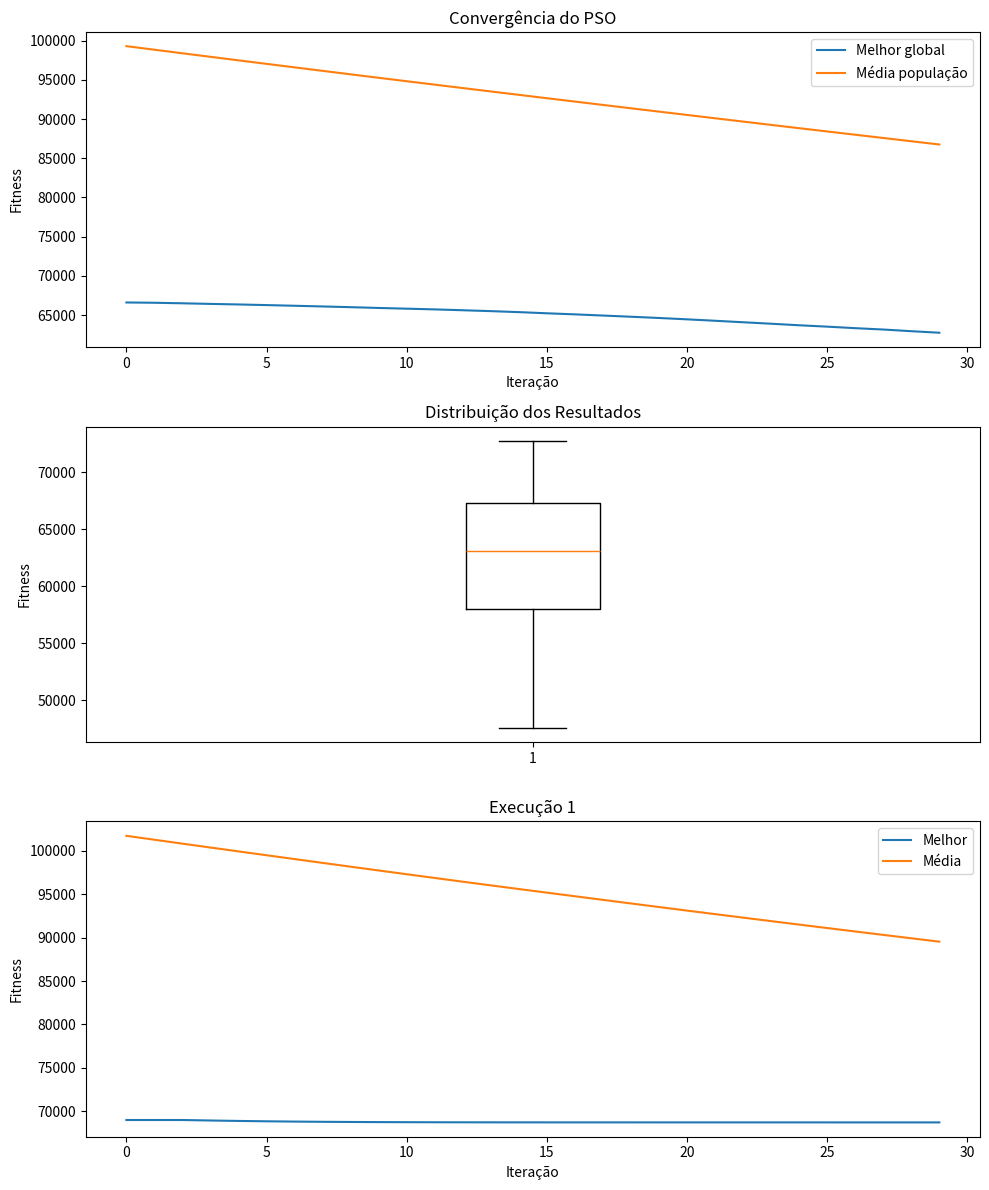

Write Python code to recreate this figure.
import random
import math
import matplotlib.pyplot as plt
import numpy as np

## Definição das Variáveis de Decisão

funcao_objetivo="sphere"

## Definição das Variáveis da Particula
n_execucoes=30
n_particulas=30
n_dimensoes=30
n_iteracoes=30
var_min=-100
var_max=100

## Definição da Inércia (Linear ou Constante)
tipo_inercia="linear"

## SE CONSTANTE=
w_constante=0.7

## SE LINEAR=
w_max=0.9
w_min=0.4

## Componente Cognitivo
c1=2.05

## Componente Social
c2=2.05

## Velocidade máxima (por partícula)
v_max=0.2

## Tipo de cooperação (Global ou Local)
tipo="global"

## Definição da função objetivo

def sphere(x):
    """
    Sphere Function
    Mínimo global: f(0, ..., 0) = 0
    """
    return sum(xi**2 for xi in x)


def rastrigin(x):
    """
    Rastrigin Function
    Mínimo global: f(0, ..., 0) = 0
    """
    n = len(x)
    return 10*n + sum(xi**2 - 10*math.cos(2 * math.pi * xi) for xi in x)

def rosenbrock(x):
    """
    Rosenbrock Function
    Mínimo global: f(1, ..., 1) = 0
    """
    return sum(100 * (x[i+1] - x[i]**2)**2 + (x[i] - 1)**2 for i in range(len(x)-1))


def avaliar(x):
  if funcao_objetivo == "sphere":
    return sphere(x)
  if funcao_objetivo == "rastrigin":
    return rastrigin(x)
  if funcao_objetivo == "rosenbrock":
    return rosenbrock(x)
  else:
    return TypeError("Função fora do escopo")
  
def executar_pso():

    historico_melhor = []
    historico_media = []

    posicoes = [
        [random.uniform(var_min, var_max) for _ in range(n_dimensoes)]
        for _ in range(n_particulas)
    ]

    print("\nPopulação inicial:")
    for i, p in enumerate(posicoes):
        print(f"Partícula {i}: {p[:5]}...")

    velocidades = [
        [random.uniform(-v_max, v_max) for _ in range(n_dimensoes)]
        for _ in range(n_particulas)
    ]

    # pbest
    pbest = [p[:] for p in posicoes]
    pbest_val = [avaliar(p) for p in posicoes]

    # gbest
    gbest_index = pbest_val.index(min(pbest_val))
    gbest = pbest[gbest_index][:]
    gbest_val = pbest_val[gbest_index]

    # Loop principal
    for t in range(n_iteracoes):

        if tipo_inercia == "linear":
          w = w_max - (w_max - w_min) * (t / n_iteracoes)
        elif tipo_inercia == "constante":
          w = w_constante
        else:
          raise ValueError("Tipo de inércia inválido")

        valores = []

        for i in range(n_particulas):

            if tipo == "local":
                vizinhos = [(i-1)%n_particulas, i, (i+1)%n_particulas]
                melhor_vizinho = min(vizinhos, key=lambda idx: pbest_val[idx])
                best_social = pbest[melhor_vizinho]
            else:
                best_social = gbest

            for j in range(n_dimensoes):
                r1 = random.random()
                r2 = random.random()

                velocidades[i][j] = (
                    w * velocidades[i][j]
                    + c1 * r1 * (pbest[i][j] - posicoes[i][j])
                    + c2 * r2 * (best_social[j] - posicoes[i][j])
                )

                velocidades[i][j] = max(-v_max, min(v_max, velocidades[i][j]))

                posicoes[i][j] += velocidades[i][j]
                posicoes[i][j] = max(var_min, min(var_max, posicoes[i][j]))

            valor = avaliar(posicoes[i])
            valores.append(valor)

            if valor < pbest_val[i]:
                pbest[i] = posicoes[i][:]
                pbest_val[i] = valor

                if valor < gbest_val:
                    gbest = posicoes[i][:]
                    gbest_val = valor

        # salvar histórico
        historico_melhor.append(gbest_val)
        historico_media.append(sum(valores)/len(valores))

    return gbest, gbest_val, historico_melhor, historico_media

def experimento():

    resultados = []
    historico_global_melhor = []
    historico_global_media = []

    for _ in range(n_execucoes):
        _, melhor_valor, hist_melhor, hist_media = executar_pso()

        resultados.append(melhor_valor)
        historico_global_melhor.append(hist_melhor)
        historico_global_media.append(hist_media)

    print("\nResultados:")
    print(f"Melhor: {min(resultados)}")
    print(f"Média: {sum(resultados)/len(resultados)}")
    print(f"Pior: {max(resultados)}")

    return resultados, historico_global_melhor, historico_global_media

def plotar_resultados(resultados, historico_global_melhor, historico_global_media):

    melhor_array = np.array(historico_global_melhor)
    media_array = np.array(historico_global_media)

    melhor_medio = np.mean(melhor_array, axis=0)
    media_media = np.mean(media_array, axis=0)

    fig, axs = plt.subplots(3, 1, figsize=(10, 12))

    # Convergência média
    axs[0].plot(melhor_medio, label="Melhor global")
    axs[0].plot(media_media, label="Média população")
    axs[0].set_title("Convergência do PSO")
    axs[0].set_xlabel("Iteração")
    axs[0].set_ylabel("Fitness")
    axs[0].legend()

    # Boxplot
    axs[1].boxplot(resultados)
    axs[1].set_title("Distribuição dos Resultados")
    axs[1].set_ylabel("Fitness")

    # Execução 1
    axs[2].plot(historico_global_melhor[0], label="Melhor")
    axs[2].plot(historico_global_media[0], label="Média")
    axs[2].set_title("Execução 1")
    axs[2].set_xlabel("Iteração")
    axs[2].set_ylabel("Fitness")
    axs[2].legend()

    # ✅ Espaçamento automático entre gráficos
    plt.tight_layout()

    plt.show()

resultados, hist_melhor, hist_media = experimento()

plotar_resultados(resultados, hist_melhor, hist_media)
